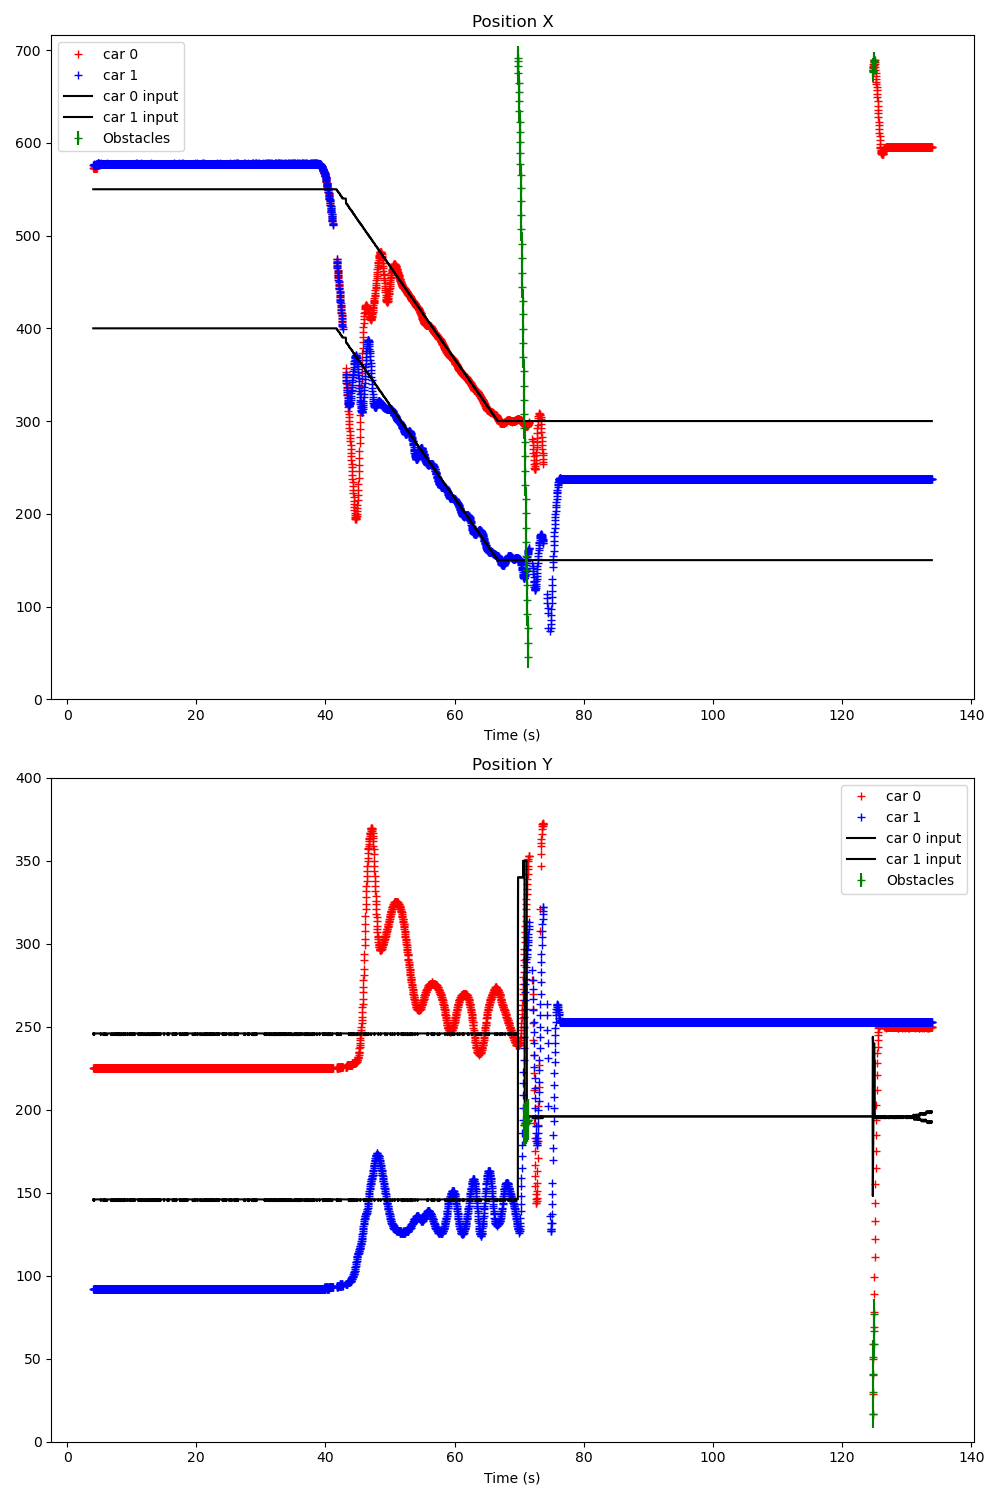

Values plotted in this chart, from the file beside it:
Time (s); ; car_position; ; input; ; command; ; obstacles
4.034; ; 0; 573; 225; 2; 91; 43; 1; 577; 92; -1; 90; 45; ; 300; 200; ; 0; 0; 
4.051; ; 0; 573; 225; 2; 90; 43; 1; 576; 92; -1; 90; 45; ; 0; 550; 246; 1; 400; 146; ; 0; 0
4.088; ; 0; 573; 225; 2; 91; 43; 1; 576; 92; -1; 90; 45; ; 0; 550; 246; 1; 400; 146; ; 0; 150
4.119; ; 0; 573; 225; 2; 91; 43; 1; 576; 92; -1; 90; 45; ; 0; 550; 245; 1; 400; 145; ; 0; 0
4.151; ; 0; 573; 225; 2; 90; 43; 1; 576; 92; -1; 90; 45; ; 0; 550; 246; 1; 400; 146; ; 0; 0
4.188; ; 0; 573; 225; 2; 91; 43; 1; 576; 92; -1; 90; 45; ; 0; 550; 245; 1; 400; 145; ; 0; 0
4.220; ; 0; 573; 225; 2; 90; 43; 1; 577; 92; -1; 90; 45; ; 0; 550; 246; 1; 400; 146; ; 0; 0
4.252; ; 0; 573; 225; 2; 91; 43; 1; 576; 92; -1; 90; 45; ; 0; 550; 246; 1; 400; 146; ; 0; 0
4.288; ; 0; 573; 225; 2; 91; 43; 1; 576; 92; -1; 90; 45; ; 0; 550; 246; 1; 400; 146; ; 0; 0
4.320; ; 0; 573; 225; 2; 91; 43; 1; 576; 92; -1; 90; 45; ; 0; 550; 246; 1; 400; 146; ; 0; 0
4.352; ; 0; 573; 225; 2; 91; 43; 1; 576; 92; -1; 90; 45; ; 0; 550; 246; 1; 400; 146; ; 0; 0
4.388; ; 0; 573; 225; 2; 91; 43; 1; 576; 92; -1; 90; 45; ; 0; 550; 246; 1; 400; 146; ; 0; 0
4.420; ; 0; 573; 225; 2; 90; 43; 1; 577; 92; -1; 90; 45; ; 0; 550; 246; 1; 400; 146; ; 0; 0
4.452; ; 0; 573; 225; 2; 90; 43; 1; 576; 92; -1; 90; 45; ; 0; 550; 246; 1; 400; 146; ; 0; 0
4.488; ; 0; 573; 225; 2; 91; 43; 1; 577; 92; -1; 90; 45; ; 0; 550; 246; 1; 400; 146; ; 0; 0
4.520; ; 0; 573; 225; 2; 91; 43; 1; 576; 92; -1; 90; 45; ; 0; 550; 246; 1; 400; 146; ; 0; 0
4.552; ; 0; 573; 225; 2; 90; 43; 1; 577; 92; -1; 90; 45; ; 0; 550; 246; 1; 400; 146; ; 0; 0
4.588; ; 0; 575; 225; 1; 91; 44; 1; 577; 92; -1; 90; 45; ; 0; 550; 246; 1; 400; 146; ; 0; 0
4.620; ; 0; 576; 225; 1; 91; 44; 1; 576; 92; -1; 90; 45; ; 0; 550; 246; 1; 400; 146; ; 0; 0
4.652; ; 0; 577; 225; 1; 91; 44; 1; 576; 92; -1; 90; 45; ; 0; 550; 246; 1; 400; 146; ; 0; 0
4.688; ; 0; 577; 225; 1; 91; 44; 1; 576; 92; -1; 90; 45; ; 0; 550; 246; 1; 400; 146; ; 0; 0
4.720; ; 0; 578; 225; 1; 91; 43; 1; 576; 92; -1; 90; 45; ; 0; 550; 246; 1; 400; 146; ; 0; 0
4.752; ; 0; 578; 225; 1; 91; 43; 1; 577; 92; -1; 90; 45; ; 0; 550; 246; 1; 400; 146; ; 0; 0
4.787; ; 0; 577; 225; 1; 91; 43; 1; 577; 92; -1; 91; 45; ; 0; 550; 246; 1; 400; 146; ; 0; 0
4.819; ; 0; 577; 225; 1; 91; 43; 1; 577; 92; -1; 91; 45; ; 0; 550; 246; 1; 400; 146; ; 0; 0
4.852; ; 0; 577; 225; 1; 91; 43; 1; 578; 92; -1; 90; 45; ; 0; 550; 246; 1; 400; 146; ; 0; 0
4.887; ; 0; 577; 225; 1; 91; 43; 1; 578; 92; -1; 90; 45; ; 0; 550; 246; 1; 400; 146; ; 0; 0
4.919; ; 0; 577; 225; 1; 91; 43; 1; 577; 92; -1; 90; 45; ; 0; 550; 246; 1; 400; 146; ; 0; 0
4.952; ; 0; 577; 225; 1; 91; 43; 1; 577; 92; -1; 90; 45; ; 0; 550; 246; 1; 400; 146; ; 0; 0
4.988; ; 0; 577; 225; 1; 91; 43; 1; 577; 92; -1; 90; 45; ; 0; 550; 246; 1; 400; 146; ; 0; 0
5.019; ; 0; 577; 225; 1; 91; 43; 1; 577; 92; -1; 91; 45; ; 0; 550; 246; 1; 400; 146; ; 0; 0
5.052; ; 0; 577; 225; 1; 91; 43; 1; 577; 92; -1; 90; 45; ; 0; 550; 246; 1; 400; 146; ; 0; 0
5.088; ; 0; 577; 225; 1; 91; 43; 1; 577; 92; -1; 91; 45; ; 0; 550; 246; 1; 400; 146; ; 0; 0
5.120; ; 0; 577; 225; 1; 91; 43; 1; 577; 92; -1; 90; 45; ; 0; 550; 246; 1; 400; 146; ; 0; 0
5.152; ; 0; 577; 225; 1; 91; 43; 1; 577; 92; -1; 91; 45; ; 0; 550; 246; 1; 400; 146; ; 0; 0
5.188; ; 0; 577; 225; 1; 91; 43; 1; 577; 92; -1; 90; 45; ; 0; 550; 246; 1; 400; 146; ; 0; 0
5.220; ; 0; 577; 225; 1; 91; 43; 1; 577; 92; -1; 91; 45; ; 0; 550; 245; 1; 400; 145; ; 0; 0
5.252; ; 0; 577; 225; 1; 91; 43; 1; 577; 92; -1; 91; 45; ; 0; 550; 246; 1; 400; 146; ; 0; 0
5.288; ; 0; 578; 225; 1; 90; 43; 1; 577; 92; -1; 91; 45; ; 0; 550; 246; 1; 400; 146; ; 0; 0
5.325; ; 0; 577; 225; 1; 91; 43; 1; 577; 92; -1; 91; 45; ; 0; 550; 246; 1; 400; 146; ; 0; 0
5.353; ; 0; 577; 225; 1; 91; 43; 1; 577; 92; -1; 91; 45; ; 0; 550; 246; 1; 400; 146; ; 0; 0
5.388; ; 0; 577; 225; 1; 91; 43; 1; 577; 92; -1; 90; 45; ; 0; 550; 246; 1; 400; 146; ; 0; 0
5.420; ; 0; 577; 225; 1; 91; 43; 1; 577; 92; -1; 90; 45; ; 0; 550; 246; 1; 400; 146; ; 0; 0
5.451; ; 0; 577; 225; 1; 90; 43; 1; 577; 92; -1; 90; 45; ; 0; 550; 246; 1; 400; 146; ; 0; 0
5.488; ; 0; 577; 225; 1; 91; 43; 1; 577; 92; -1; 91; 45; ; 0; 550; 246; 1; 400; 146; ; 0; 0
5.520; ; 0; 577; 225; 1; 91; 43; 1; 577; 92; -1; 90; 45; ; 0; 550; 246; 1; 400; 146; ; 0; 0
5.551; ; 0; 577; 225; 1; 90; 43; 1; 577; 92; -1; 90; 45; ; 0; 550; 246; 1; 400; 146; ; 0; 0
5.587; ; 0; 577; 225; 1; 91; 43; 1; 577; 92; -1; 91; 45; ; 0; 550; 245; 1; 400; 145; ; 0; 0
5.620; ; 0; 577; 225; 1; 91; 43; 1; 577; 92; -1; 90; 45; ; 0; 550; 245; 1; 400; 145; ; 0; 0
5.651; ; 0; 577; 225; 1; 91; 43; 1; 577; 92; -1; 91; 45; ; 0; 550; 246; 1; 400; 146; ; 0; 0
5.688; ; 0; 577; 225; 1; 91; 43; 1; 577; 92; -1; 90; 45; ; 0; 550; 246; 1; 400; 146; ; 0; 0
5.720; ; 0; 577; 225; 1; 91; 43; 1; 577; 92; -1; 90; 45; ; 0; 550; 246; 1; 400; 146; ; 0; 0
5.752; ; 0; 577; 225; 1; 91; 43; 1; 577; 92; -1; 90; 45; ; 0; 550; 246; 1; 400; 146; ; 0; 0
5.788; ; 0; 577; 225; 1; 91; 43; 1; 577; 92; -1; 90; 45; ; 0; 550; 245; 1; 400; 145; ; 0; 0
5.820; ; 0; 577; 225; 1; 91; 43; 1; 577; 92; -1; 91; 45; ; 0; 550; 245; 1; 400; 145; ; 0; 0
5.852; ; 0; 577; 225; 1; 91; 43; 1; 577; 92; -1; 90; 45; ; 0; 550; 246; 1; 400; 146; ; 0; 0
5.888; ; 0; 577; 225; 1; 91; 43; 1; 577; 92; -1; 90; 45; ; 0; 550; 245; 1; 400; 145; ; 0; 0
5.920; ; 0; 577; 225; 1; 91; 43; 1; 577; 92; -1; 90; 45; ; 0; 550; 246; 1; 400; 146; ; 0; 0
5.952; ; 0; 577; 225; 1; 91; 43; 1; 577; 92; -1; 90; 45; ; 0; 550; 246; 1; 400; 146; ; 0; 0
5.988; ; 0; 577; 225; 1; 91; 43; 1; 577; 92; -1; 90; 45; ; 0; 550; 246; 1; 400; 146; ; 0; 0
... 3,767 more rows
